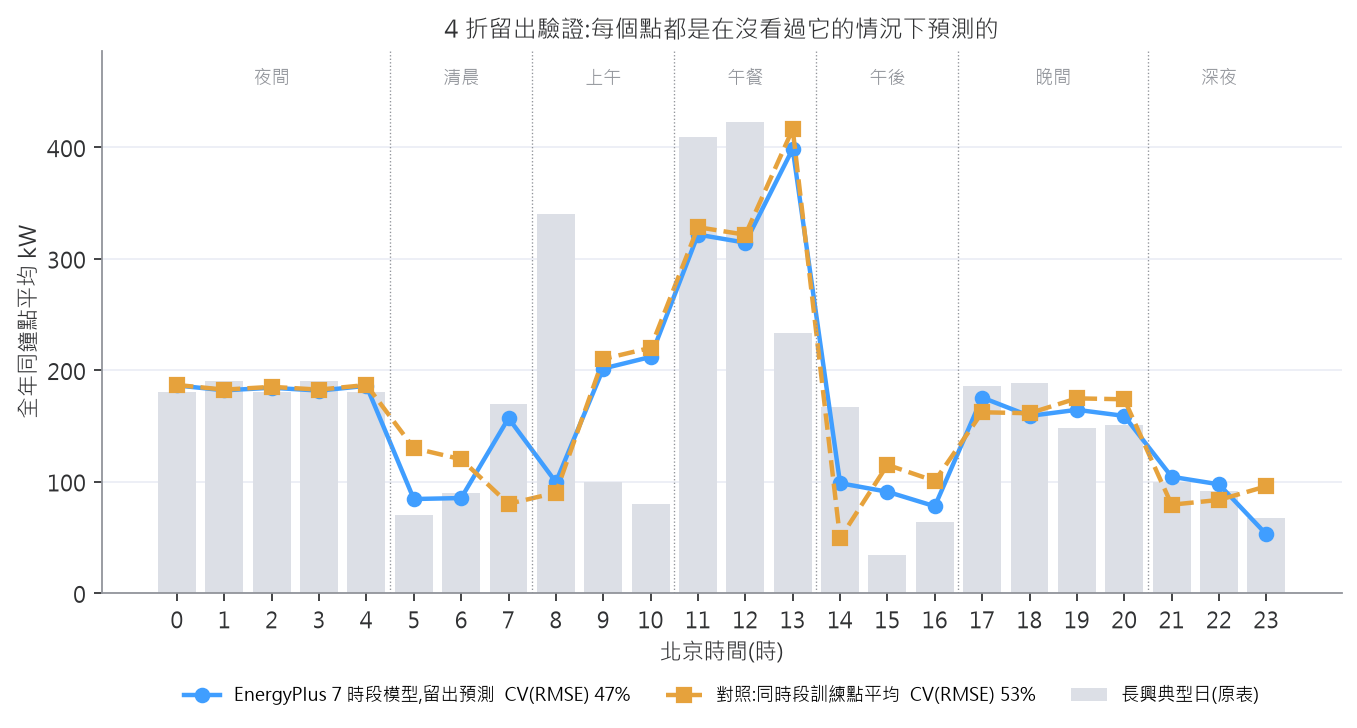

Values plotted in this chart, from the file beside it:
hour_start, block, fold, energyplus_out_of_sample_kW, naive_out_of_sample_kW, in_sample_7param_kW
0, 夜間, 0, 186.3, 186.7, 183.6
1, 夜間, 1, 181.9, 182.5, 183.3
2, 夜間, 2, 184.2, 185.0, 183.2
3, 夜間, 3, 181.6, 182.5, 183.2
4, 夜間, 0, 185.9, 186.7, 183.2
5, 清晨, 1, 84.32, 130.0, 79.71
6, 清晨, 2, 85.22, 120.0, 86.71
7, 清晨, 3, 156.9, 80.0, 160.2
8, 上午, 0, 99.47, 90.0, 171.2
9, 上午, 1, 201.4, 210.0, 166
10, 上午, 2, 211.8, 220.0, 165.7
11, 午餐, 3, 321.6, 328.2, 346.2
12, 午餐, 0, 314.4, 321.5, 345.7
13, 午餐, 1, 398.5, 416.2, 340
14, 午後, 2, 98.55, 49.0, 120.9
15, 午後, 3, 90.84, 115.0, 73.62
16, 午後, 0, 77.84, 100.5, 74.13
17, 晚間, 1, 175.4, 162.2, 176.6
18, 晚間, 2, 158.9, 161.3, 165.5
19, 晚間, 3, 164.4, 174.7, 159.6
20, 晚間, 0, 158.9, 173.8, 156.1
21, 深夜, 1, 104.3, 79.25, 102.1
22, 深夜, 2, 97.51, 83.5, 94.87
23, 深夜, 3, 52.65, 95.75, 56.91
